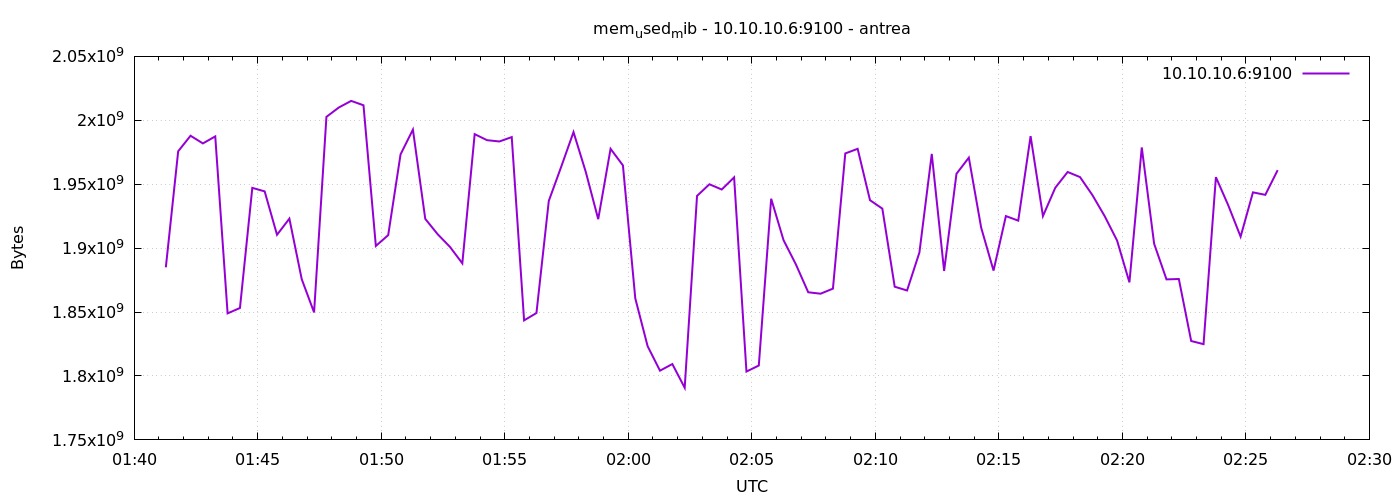

Data behind this chart, as committed beside it:
1777081277	1884987392
1777081307	1975775232
1777081337	1987923968
1777081367	1981919232
1777081397	1987411968
1777081427	1848971264
1777081457	1853206528
1777081487	1947144192
1777081517	1944399872
1777081547	1910452224
1777081577	1923080192
1777081607	1875714048
1777081637	1849724928
1777081667	2002706432
1777081697	2010001408
1777081727	2015174656
1777081757	2011754496
1777081787	1901703168
1777081817	1910185984
1777081847	1973350400
1777081877	1992724480
1777081907	1922887680
1777081937	1910927360
1777081967	1900974080
1777081997	1888100352
1777082027	1989177344
1777082057	1984450560
1777082087	1983434752
1777082117	1986871296
1777082147	1843490816
1777082177	1849249792
1777082207	1936969728
1777082237	1963524096
1777082267	1990774784
1777082297	1959383040
1777082327	1922662400
1777082357	1977696256
1777082387	1964720128
1777082417	1860743168
1777082447	1823285248
1777082477	1804161024
1777082507	1809334272
1777082537	1790795776
1777082567	1940860928
1777082597	1949962240
1777082627	1945862144
1777082657	1955360768
1777082687	1803464704
1777082717	1808195584
1777082747	1938661376
1777082777	1906286592
1777082807	1887313920
1777082837	1865478144
1777082867	1864364032
1777082897	1868320768
1777082927	1974083584
1777082957	1977700352
1777082987	1937506304
1777083017	1930887168
1777083047	1869824000
1777083077	1866870784
... 30 more rows
